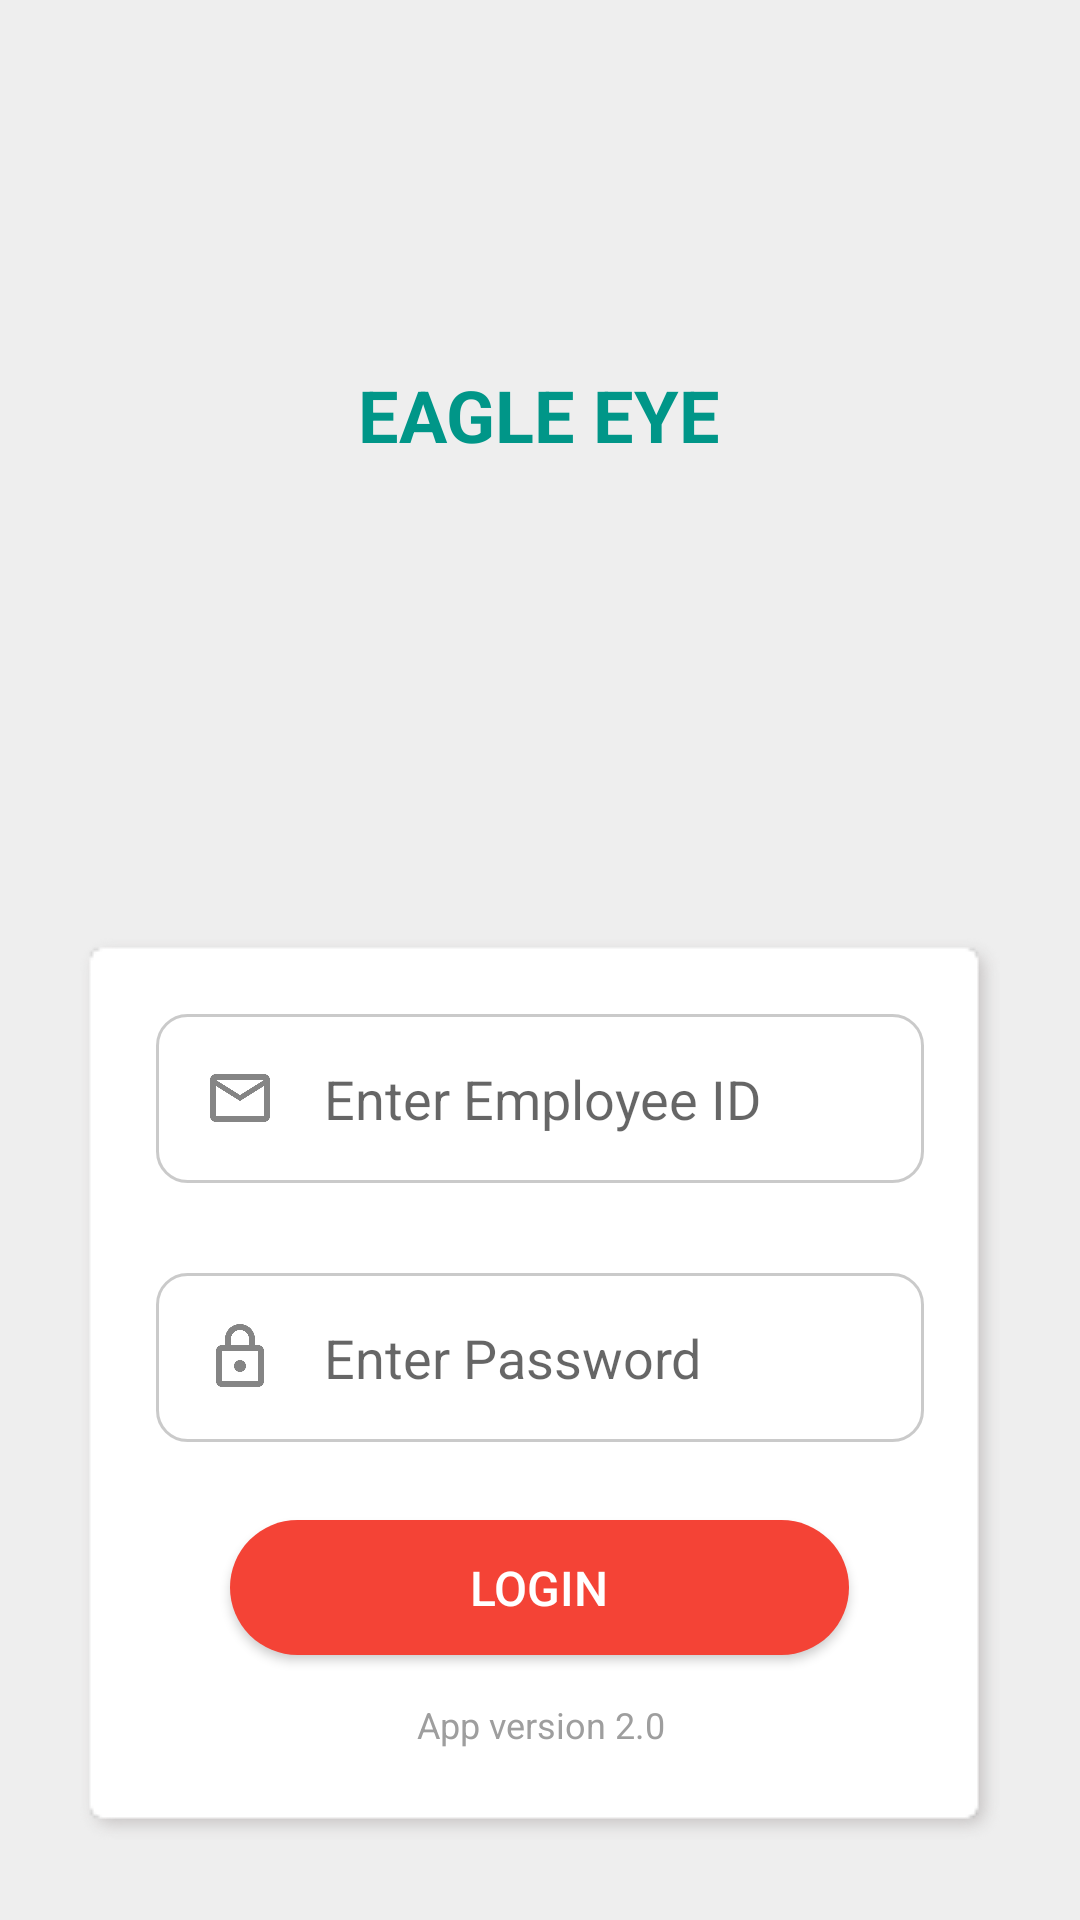

Here is an Android app screen rendered from its layout file. Give the layout XML and the strings, colors and styles it references.
<!-- AndroidManifest.xml: application theme AppTheme -->
<!-- res/layout/act_login.xml -->
<?xml version="1.0" encoding="utf-8"?>
<RelativeLayout xmlns:android="http://schemas.android.com/apk/res/android"
    xmlns:app="http://schemas.android.com/apk/res-auto"
    xmlns:tools="http://schemas.android.com/tools"
    android:layout_width="match_parent"
    android:layout_height="match_parent"
    android:id="@+id/linearLayout"
    android:background="@color/color_grey_200">


    <RelativeLayout
        android:id="@+id/rlTop"
        android:layout_width="match_parent"
        android:layout_height="220dp">

        <ImageView
            android:layout_width="match_parent"
            android:layout_height="wrap_content"
            android:id="@+id/logo"
            android:layout_centerInParent="true"
            android:layout_marginLeft="80dp"
            android:layout_marginRight="80dp"
            android:src="@mipmap/dalda_logo"
            />
        <TextView
            android:id="@+id/tvForgetPassword"
            android:layout_width="wrap_content"
            android:layout_height="wrap_content"
            android:maxLines="1"
            android:layout_below="@+id/logo"
            android:text="@string/app_name_v1"
            android:textColor="@color/colorAccent"
            android:textSize="24dp"
            android:padding="12dp"
            android:textStyle="bold"
            android:layout_centerInParent="true"
            android:layout_gravity="center"
            />



    </RelativeLayout>


    <LinearLayout
        android:layout_width="match_parent"
        android:layout_height="wrap_content"
        android:gravity="center_vertical"
        android:orientation="vertical"
        android:padding="26dp"
        android:background="@drawable/shadow_2"
        android:layout_margin="26dp"
        android:layout_alignParentBottom="true">



        <EditText
            android:layout_width="match_parent"
            android:layout_height="wrap_content"
            style="@style/et"

            android:id="@+id/etEmail"
            android:inputType="number"
            android:padding="16dp"
            android:layout_marginBottom="10dp"
            android:hint="Enter Employee ID"
            android:drawablePadding="16dp"
            android:drawableLeft="@drawable/ic_email"
            android:drawableStart="@drawable/ic_email"
            />

        <EditText
            android:layout_width="match_parent"
            android:layout_height="wrap_content"
            android:id="@+id/etPassword"
            android:layout_marginTop="20dp"
            android:inputType="textPassword"
            android:padding="16dp"
            android:layout_marginBottom="10dp"
            android:hint="Enter Password"
            android:drawablePadding="16dp"
            android:background="@drawable/edittext_round_corner"
            android:drawableStart="@drawable/ic_password"
            android:drawableLeft="@drawable/ic_password" />



        <Button
            android:id="@+id/btnLogin"
            android:layout_width="wrap_content"
            android:layout_height="45dp"
            android:layout_gravity="center_horizontal"
            android:background="@drawable/rounded_corner_button_filled"
            android:text="Login"
            android:textColor="@color/white"
            android:layout_marginTop="16dp"
            android:layout_marginBottom="10dp"
            android:paddingLeft="80dp"
            android:paddingRight="80dp"
            android:textSize="16sp"

            />



        <TextView
            android:id="@+id/tvAppVersion"
            android:layout_width="match_parent"
            android:layout_height="wrap_content"
            android:textColor="@color/color_grey_500"
            android:text="App version 2.0"
            android:gravity="center"
            android:textSize="12dp"
            android:padding="5dp"
            />



    </LinearLayout>



</RelativeLayout>
<!-- resources referenced by this layout -->
<resources>
  <color name="colorAccent">#009688</color>
  <color name="color_grey_200">#EEEEEE</color>
  <color name="color_grey_500">#9E9E9E</color>
  <color name="white">#FFFFFF</color>
  <!-- drawable edittext_round_corner (drawable) -->
  <?xml version="1.0" encoding="utf-8"?>
  <shape xmlns:android="http://schemas.android.com/apk/res/android"
      android:shape="rectangle"
      android:padding="40dp">
      <solid android:color="#FFFFFF" />
      <corners android:radius="10dp" />
      <stroke
          android:width="1dip"
          android:color="#61757575" />
  </shape>
  <!-- drawable ic_email (drawable-v24) -->
  <vector xmlns:android="http://schemas.android.com/apk/res/android"
      android:width="24dp"
      android:height="24dp"
      android:viewportWidth="24"
      android:viewportHeight="24"
      android:tint="#333333"
      android:alpha="0.6">
    <path
        android:fillColor="#FFFFFF"
        android:pathData="M22,6c0,-1.1 -0.9,-2 -2,-2L4,4c-1.1,0 -2,0.9 -2,2v12c0,1.1 0.9,2 2,2h16c1.1,0 2,-0.9 2,-2L22,6zM20,6l-8,5 -8,-5h16zM20,18L4,18L4,8l8,5 8,-5v10z"/>
  </vector>
  <!-- drawable ic_password (drawable) -->
  <vector xmlns:android="http://schemas.android.com/apk/res/android"
      android:width="24dp"
      android:height="24dp"
      android:viewportWidth="24"
      android:viewportHeight="24"
      android:tint="#333333"
      android:alpha="0.6">
    <path
        android:fillColor="#FFFFFF"
        android:pathData="M18,8h-1L17,6c0,-2.76 -2.24,-5 -5,-5S7,3.24 7,6v2L6,8c-1.1,0 -2,0.9 -2,2v10c0,1.1 0.9,2 2,2h12c1.1,0 2,-0.9 2,-2L20,10c0,-1.1 -0.9,-2 -2,-2zM9,6c0,-1.66 1.34,-3 3,-3s3,1.34 3,3v2L9,8L9,6zM18,20L6,20L6,10h12v10zM12,17c1.1,0 2,-0.9 2,-2s-0.9,-2 -2,-2 -2,0.9 -2,2 0.9,2 2,2z"/>
  </vector>
  <!-- drawable rounded_corner_button_filled (drawable) -->
  <?xml version="1.0" encoding="utf-8"?>
  <layer-list xmlns:android="http://schemas.android.com/apk/res/android">
      <item>
          <shape android:shape="rectangle">
              <corners android:radius="40dp" />
              <solid android:color="@color/colorPrimary" />
          </shape>
      </item>
  </layer-list>
  <string name="app_name_v1">EAGLE EYE</string>
  <style name="et">
          <item name="android:background">@drawable/edittext_round_corner</item>
      </style>
  <style name="AppTheme" parent="Theme.AppCompat.Light.DarkActionBar">
          
          <item name="colorPrimary">@color/colorPrimary</item>
          <item name="colorPrimaryDark">@color/colorPrimaryDark</item>
          <item name="colorAccent">@color/colorAccent</item>
  
      </style>
  <color name="colorPrimary">#F44336</color>
  <color name="colorPrimaryDark">#D32F2F</color>
</resources>
